The GitHub repository ThuNguyen2510/ClassifyFlowerBySVM contains a labelled image folder "dataset2" with 11 categories: buttercup, daffodil, daisy, dandelion, fritillary, iris, pansy, sunflower, tiger lily, tulip, windflower. Examples follow, each with its label.

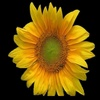
Label: sunflower

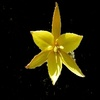
Label: tulip

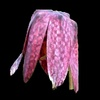
Label: fritillary

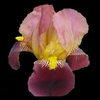
Label: iris

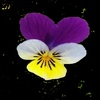
Label: pansy

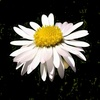
Label: daisy
